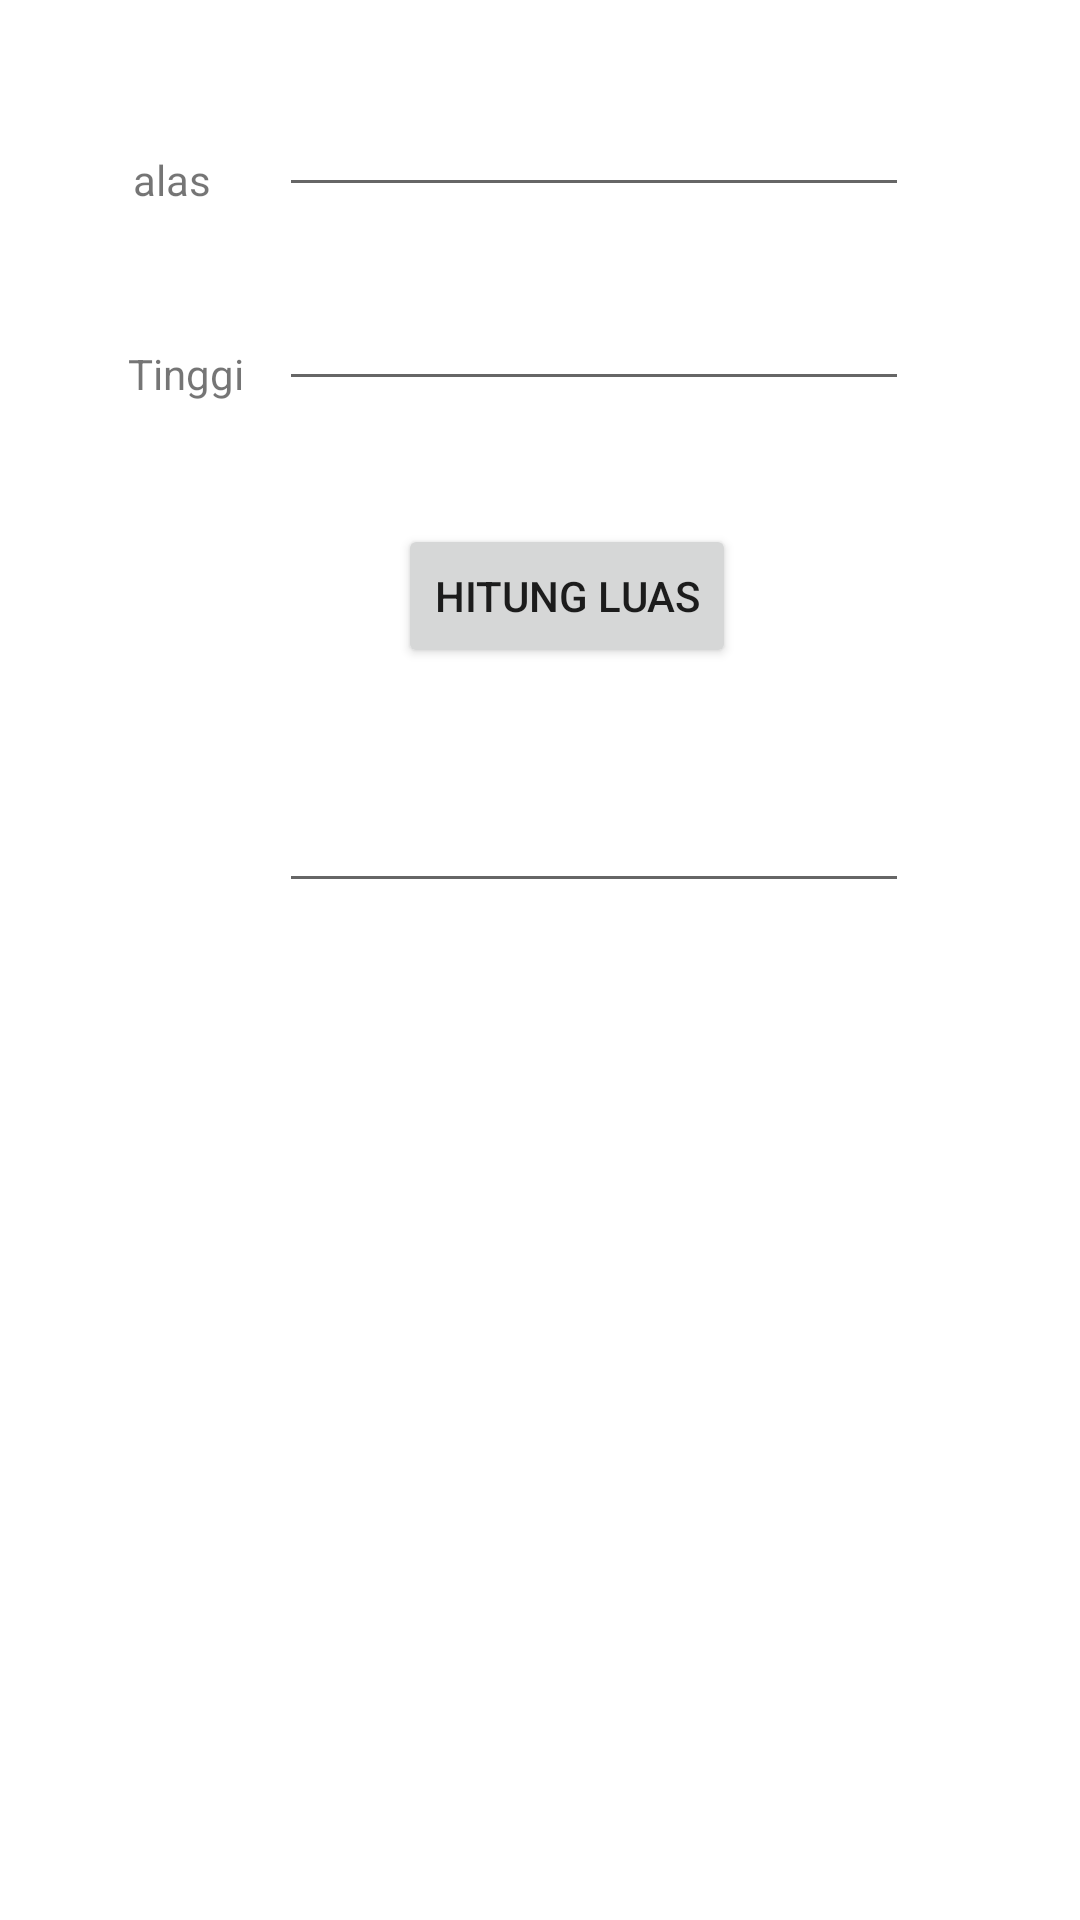

The Android layout XML behind this screen, and the referenced resources:
<!-- AndroidManifest.xml: application theme Theme.Pert1_Intent -->
<!-- res/layout/activity_segitiga.xml -->
<?xml version="1.0" encoding="utf-8"?>
<androidx.constraintlayout.widget.ConstraintLayout xmlns:android="http://schemas.android.com/apk/res/android"
    xmlns:app="http://schemas.android.com/apk/res-auto"
    xmlns:tools="http://schemas.android.com/tools"
    android:layout_width="match_parent"
    android:layout_height="match_parent"
    tools:context=".segitiga">

    <EditText
        android:id="@+id/input_tinggi"
        android:layout_width="wrap_content"
        android:layout_height="wrap_content"
        android:ems="10"
        android:inputType="textPersonName"
        app:layout_constraintBottom_toBottomOf="parent"
        app:layout_constraintEnd_toEndOf="parent"
        app:layout_constraintHorizontal_bias="0.621"
        app:layout_constraintStart_toStartOf="parent"
        app:layout_constraintTop_toTopOf="parent"
        app:layout_constraintVertical_bias="0.154" />

    <TextView
        android:id="@+id/textView8"
        android:layout_width="wrap_content"
        android:layout_height="wrap_content"
        android:text="alas"
        app:layout_constraintBottom_toBottomOf="parent"
        app:layout_constraintEnd_toEndOf="parent"
        app:layout_constraintHorizontal_bias="0.133"
        app:layout_constraintStart_toStartOf="parent"
        app:layout_constraintTop_toTopOf="parent"
        app:layout_constraintVertical_bias="0.081" />

    <TextView
        android:id="@+id/textView10"
        android:layout_width="wrap_content"
        android:layout_height="wrap_content"
        android:text="Tinggi"
        app:layout_constraintBottom_toBottomOf="parent"
        app:layout_constraintEnd_toEndOf="parent"
        app:layout_constraintHorizontal_bias="0.133"
        app:layout_constraintStart_toStartOf="parent"
        app:layout_constraintTop_toTopOf="parent"
        app:layout_constraintVertical_bias="0.185" />

    <EditText
        android:id="@+id/input_alas"
        android:layout_width="wrap_content"
        android:layout_height="wrap_content"
        android:ems="10"
        android:inputType="textPersonName"
        app:layout_constraintBottom_toBottomOf="parent"
        app:layout_constraintEnd_toEndOf="parent"
        app:layout_constraintHorizontal_bias="0.621"
        app:layout_constraintStart_toStartOf="parent"
        app:layout_constraintTop_toTopOf="parent"
        app:layout_constraintVertical_bias="0.046" />

    <Button
        android:id="@+id/btn_hitung"
        android:layout_width="wrap_content"
        android:layout_height="wrap_content"
        android:text="Hitung Luas"
        app:layout_constraintBottom_toBottomOf="parent"
        app:layout_constraintEnd_toEndOf="parent"
        app:layout_constraintHorizontal_bias="0.537"
        app:layout_constraintStart_toStartOf="parent"
        app:layout_constraintTop_toTopOf="parent"
        app:layout_constraintVertical_bias="0.295" />

    <EditText
        android:id="@+id/output_hasil"
        android:layout_width="wrap_content"
        android:layout_height="wrap_content"
        android:ems="10"
        android:inputType="textPersonName"
        app:layout_constraintBottom_toBottomOf="parent"
        app:layout_constraintEnd_toEndOf="parent"
        app:layout_constraintHorizontal_bias="0.621"
        app:layout_constraintStart_toStartOf="parent"
        app:layout_constraintTop_toTopOf="parent"
        app:layout_constraintVertical_bias="0.434" />

</androidx.constraintlayout.widget.ConstraintLayout>
<!-- resources referenced by this layout -->
<resources>
  <style name="Theme.Pert1_Intent" parent="Theme.MaterialComponents.DayNight.DarkActionBar">
          
          <item name="colorPrimary">@color/purple_500</item>
          <item name="colorPrimaryVariant">@color/purple_700</item>
          <item name="colorOnPrimary">@color/white</item>
          
          <item name="colorSecondary">@color/teal_200</item>
          <item name="colorSecondaryVariant">@color/teal_700</item>
          <item name="colorOnSecondary">@color/black</item>
          
          <item name="android:statusBarColor" tools:targetApi="l">?attr/colorPrimaryVariant</item>
          
      </style>
  <!-- not gathered from this repository: default colours our renderer supplied (Android Studio template values) -->
  <color name="purple_500">#FF6200EE</color>
  <color name="purple_700">#FF3700B3</color>
  <color name="teal_200">#FF03DAC5</color>
  <color name="teal_700">#FF018786</color>
  <color name="black">#FF000000</color>
  <color name="white">#FFFFFFFF</color>
</resources>
